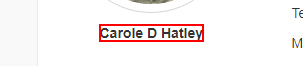
Task: This process is about learning the RPA using UiPath from scratch.
Workflow: GetUserDataFromWeb

Step 1: get-text from the text

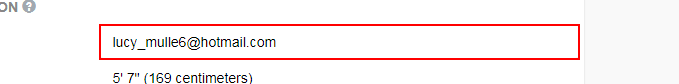
Step 2: get-text from the text box

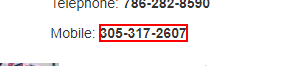
Step 3: get-text from the text

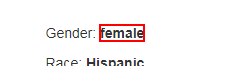
Step 4: get-text from the text

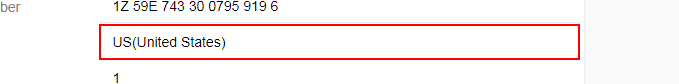
Step 5: get-text from the text box

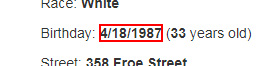
Step 6: get-text from the text

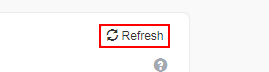
Step 7: click on the link 'Refresh'

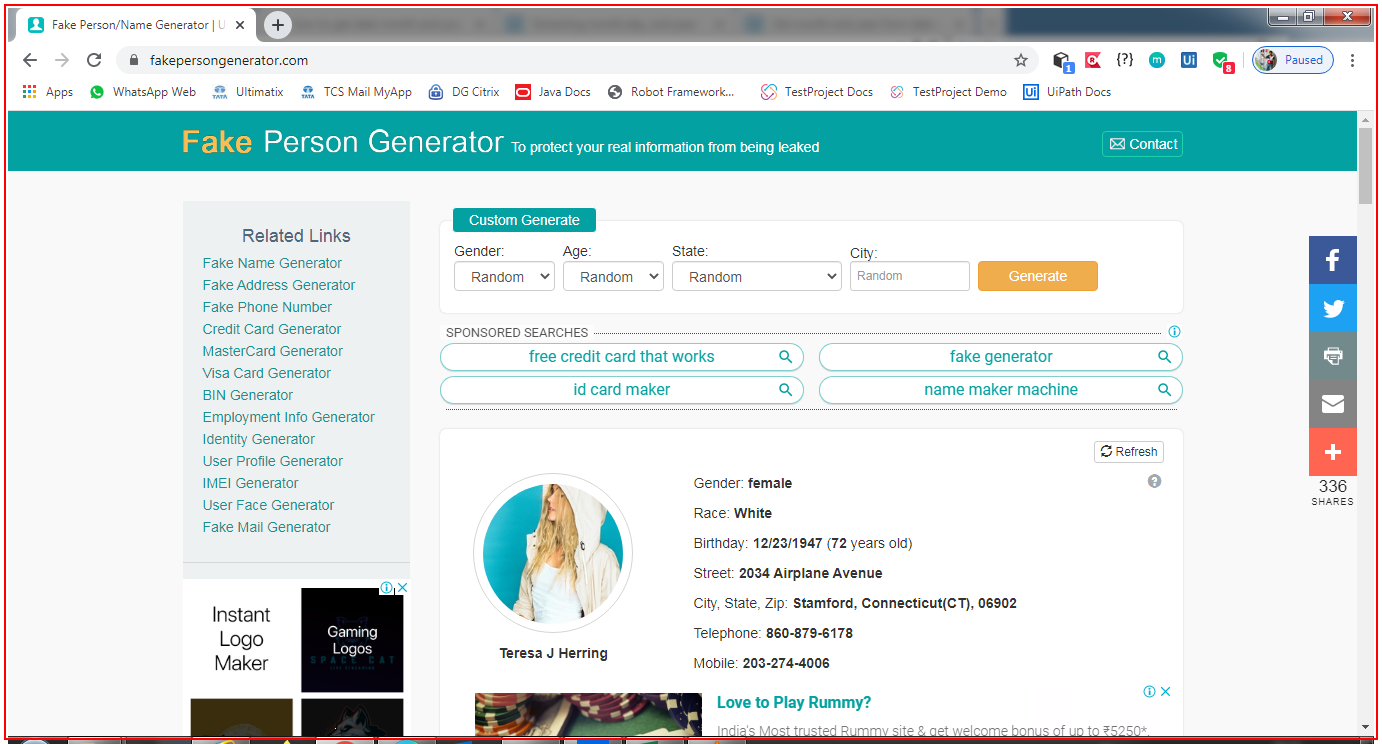
Step 8: Close Application 'chrome.exe Fake' on the element in window 'Fake Person/Name Generator | User Identity, Account and Profile *' (chrome.exe)